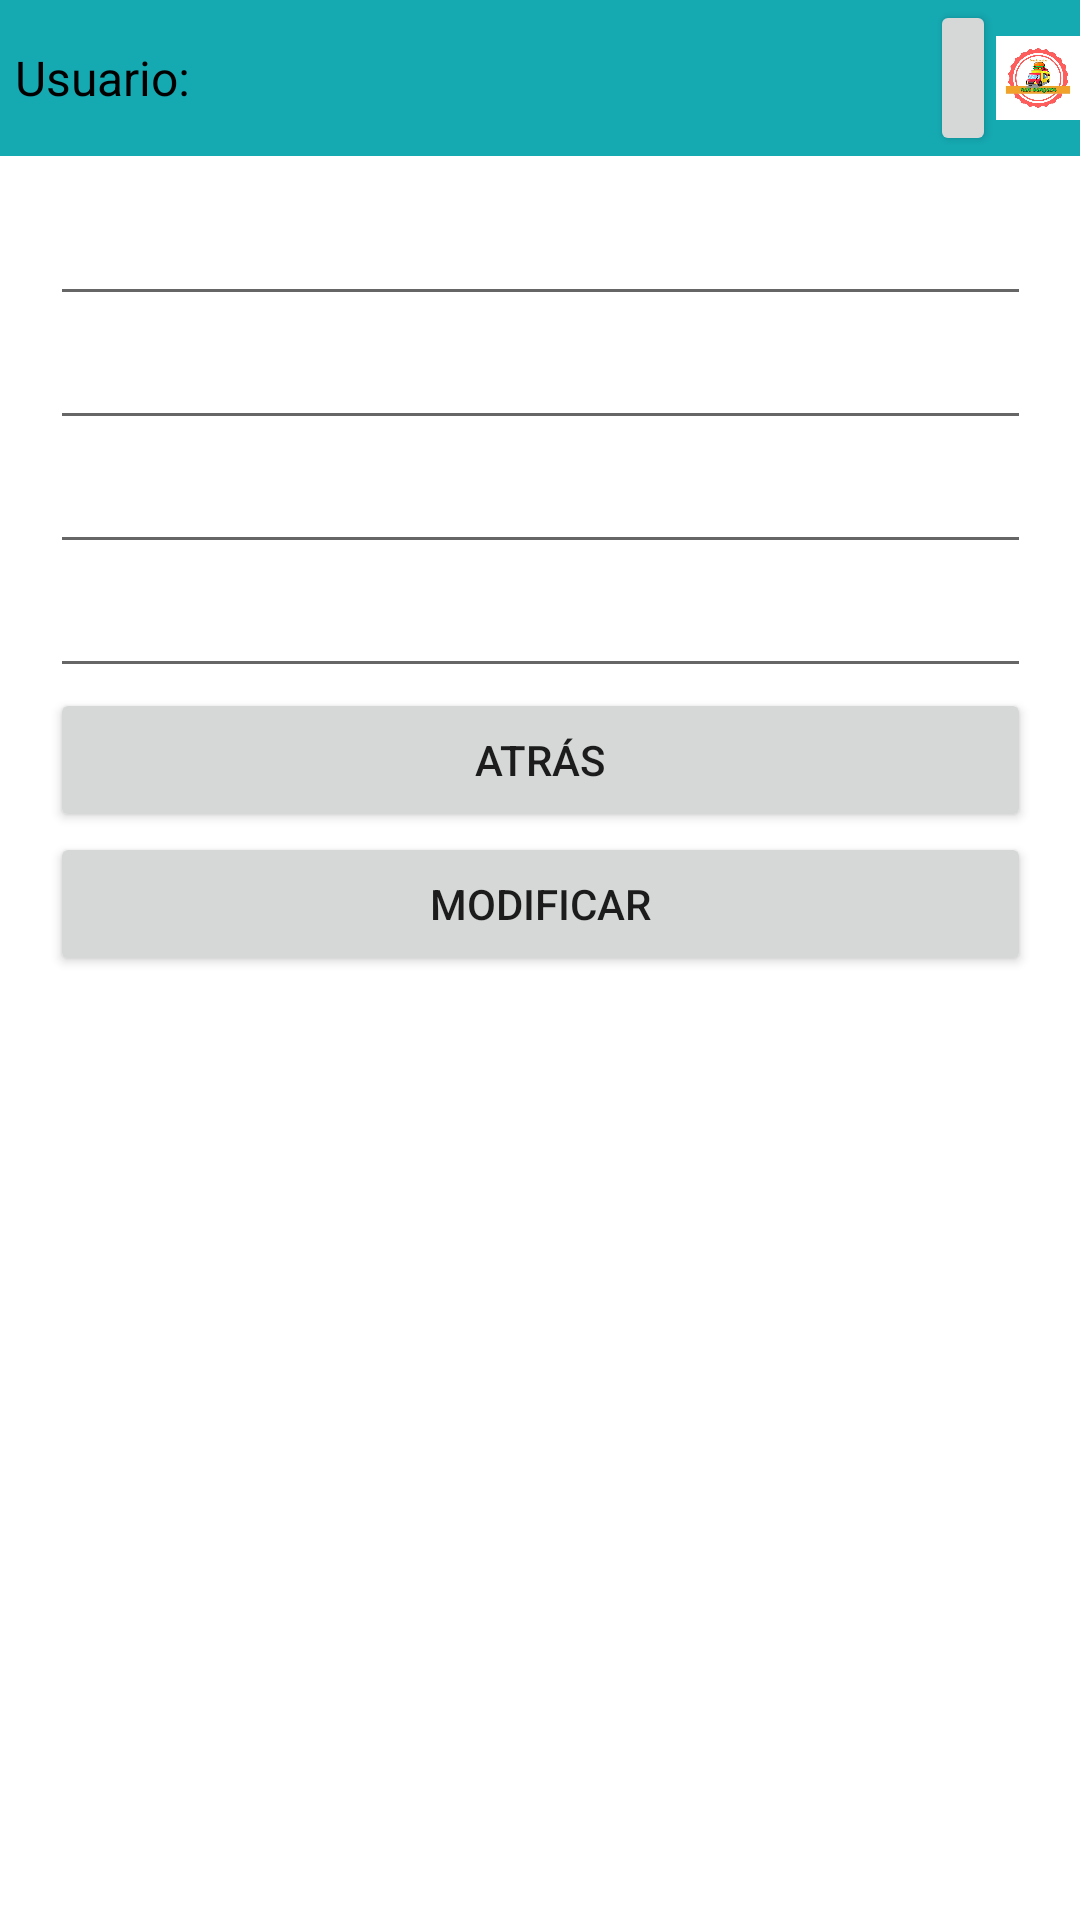

Produce the Android XML layout that renders to this screen, including the resource entries it uses.
<!-- AndroidManifest.xml: application theme Theme.RunBurguer -->
<!-- res/layout/activity_modificar.xml -->
<?xml version="1.0" encoding="utf-8"?>
<androidx.constraintlayout.widget.ConstraintLayout xmlns:android="http://schemas.android.com/apk/res/android"
    xmlns:app="http://schemas.android.com/apk/res-auto"
    xmlns:tools="http://schemas.android.com/tools"
    android:layout_width="match_parent"
    android:layout_height="match_parent"
    tools:context=".ModificarProducto">
    <include layout="@layout/activity_encabezado" />

    <LinearLayout
        android:layout_width="327dp"
        android:layout_height="592dp"
        android:orientation="vertical"
        app:layout_constraintBottom_toBottomOf="parent"
        app:layout_constraintEnd_toEndOf="parent"
        app:layout_constraintStart_toStartOf="parent"
        app:layout_constraintTop_toTopOf="parent">

        <TextView
            android:id="@+id/idproducto"
            android:layout_width="match_parent"
            android:layout_height="40dp" />

        <EditText
            android:id="@+id/nombreproducto"
            android:layout_width="match_parent"
            android:layout_height="wrap_content"
            android:ems="10"
            android:inputType="textPersonName" />

        <EditText
            android:id="@+id/descripcionproducto"
            android:layout_width="match_parent"
            android:layout_height="wrap_content"
            android:ems="10"
            android:inputType="textPersonName" />

        <EditText
            android:id="@+id/valorproducto"
            android:layout_width="match_parent"
            android:layout_height="wrap_content"
            android:ems="10"
            android:inputType="textPersonName" />

        <EditText
            android:id="@+id/idestablecimiento"
            android:layout_width="match_parent"
            android:layout_height="wrap_content"
            android:ems="10"
            android:inputType="textPersonName" />


        <Button
            android:id="@+id/navatras"
            android:layout_width="match_parent"
            android:layout_height="wrap_content"
            android:onClick="navAtras"
            android:text="Atrás" />

        <Button
            android:id="@+id/Actualizar"
            android:layout_width="match_parent"
            android:layout_height="wrap_content"
            android:onClick="modif"
            android:text="Modificar" />
    </LinearLayout>
</androidx.constraintlayout.widget.ConstraintLayout>
<!-- res/layout/activity_encabezado.xml (included above) -->
<?xml version="1.0" encoding="utf-8"?>
<RelativeLayout
    xmlns:android="http://schemas.android.com/apk/res/android"
    xmlns:app="http://schemas.android.com/apk/res-auto"
    android:id="@+id/header"
    android:layout_width="match_parent"
    android:layout_height="wrap_content"
    android:layout_alignParentTop="true"
    android:background="@color/turquoise"
    android:gravity="center">

    <LinearLayout
        android:layout_width="match_parent"
        android:layout_height="52dp"
        android:orientation="horizontal">

        <TextView
            android:id="@+id/usu"
            android:layout_width="70dp"
            android:layout_height="wrap_content"
            android:layout_gravity="center"
            android:layout_margin="5dp"
            android:text="Usuario:"
            android:textColor="#000000"
            android:textSize="16sp" />

        <TextView
            android:id="@+id/nusu2"
            android:layout_width="220dp"
            android:layout_height="wrap_content"
            android:layout_gravity="center"
            android:layout_margin="5dp"
            android:textColor="#000000"
            android:textSize="16sp" />

        <Button
            android:id="@+id/button4"
            style="@style/Widget.AppCompat.Button"
            android:layout_width="21dp"
            android:layout_height="match_parent"
            android:layout_weight="1"
            android:text="salir"
            android:textSize="5sp" />

        <ImageView
            android:id="@+id/imageView"
            android:layout_width="27dp"
            android:layout_height="match_parent"
            android:layout_weight="1"
            android:src="@drawable/logo_run" />
    </LinearLayout>
</RelativeLayout>
<!-- resources referenced by this layout -->
<resources>
  <color name="turquoise">#15aab2</color>
  <!-- drawable logo_run: jpg bitmap (drawable, 159484 bytes) -->
  <style name="Theme.RunBurguer" parent="Theme.MaterialComponents.DayNight.DarkActionBar">
          
          <item name="colorPrimary">@color/purple_500</item>
          <item name="colorPrimaryVariant">@color/purple_700</item>
          <item name="colorOnPrimary">@color/white</item>
          
          <item name="colorSecondary">@color/teal_200</item>
          <item name="colorSecondaryVariant">@color/teal_700</item>
          <item name="colorOnSecondary">@color/black</item>
          
          <item name="android:statusBarColor" tools:targetApi="l">?attr/colorPrimaryVariant</item>
          
      </style>
  <color name="purple_500">#FF6200EE</color>
  <color name="purple_700">#FF3700B3</color>
  <color name="white">#FFFFFFFF</color>
  <color name="teal_200">#FF03DAC5</color>
  <color name="teal_700">#FF018786</color>
  <color name="black">#FF000000</color>
</resources>
